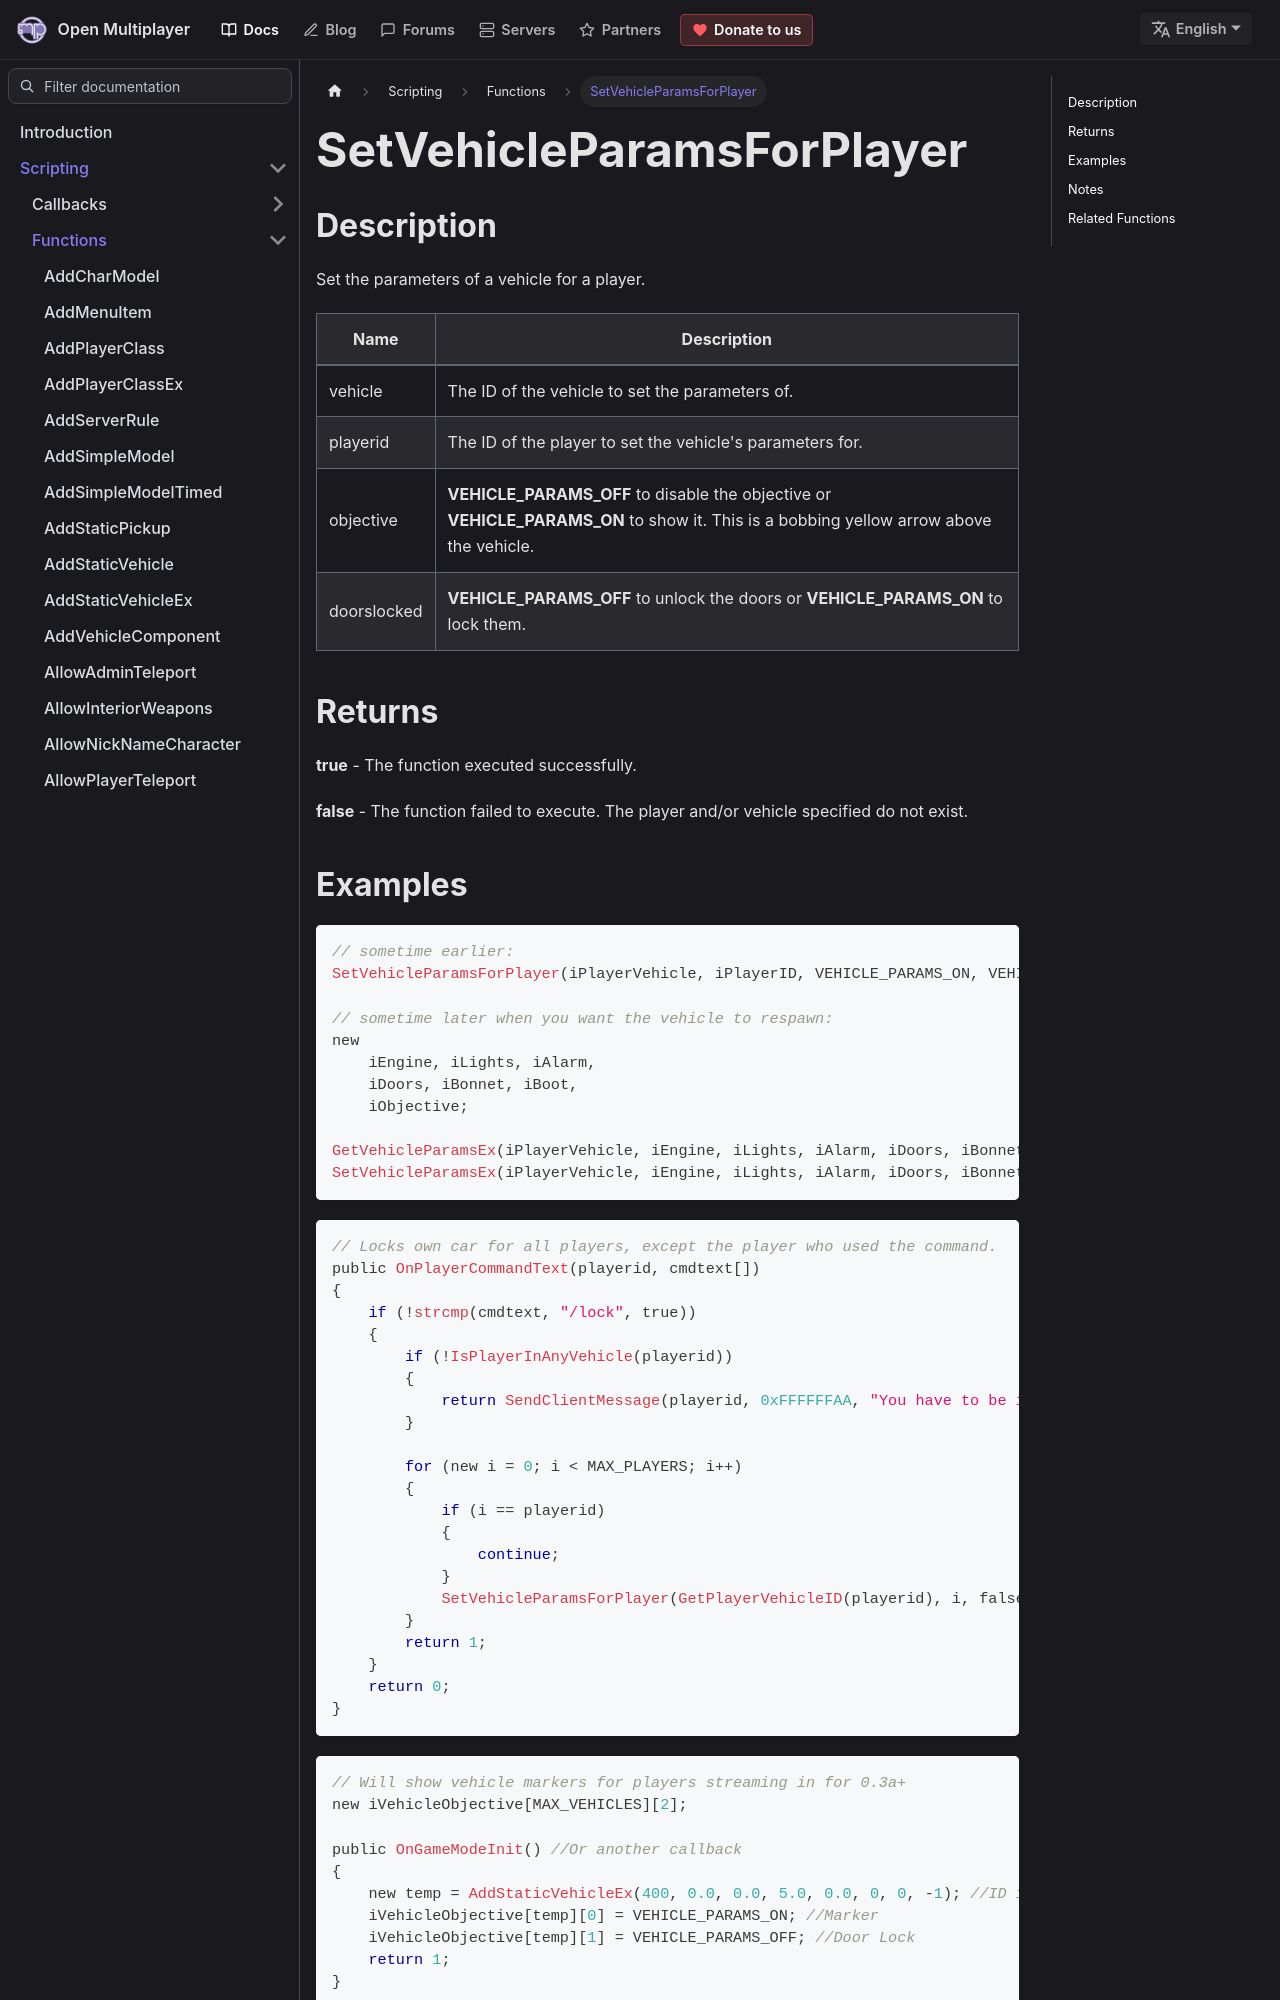

repository: openmultiplayer/web · page: docs/scripting/functions/SetVehicleParamsForPlayer.html · generator: docusaurus

---
title: SetVehicleParamsForPlayer
sidebar_label: SetVehicleParamsForPlayer
description: Set the parameters of a vehicle for a player.
tags: ["player", "vehicle"]
---

## Description

Set the parameters of a vehicle for a player.

| Name        | Description                                                                                                                            |
| ----------- | -------------------------------------------------------------------------------------------------------------------------------------- |
| vehicle     | The ID of the vehicle to set the parameters of.                                                                                        |
| playerid    | The ID of the player to set the vehicle's parameters for.                                                                              |
| objective   | **VEHICLE_PARAMS_OFF** to disable the objective or **VEHICLE_PARAMS_ON** to show it. This is a bobbing yellow arrow above the vehicle. |
| doorslocked | **VEHICLE_PARAMS_OFF** to unlock the doors or **VEHICLE_PARAMS_ON** to lock them.                                                      |

## Returns

**true** - The function executed successfully.

**false** - The function failed to execute. The player and/or vehicle specified do not exist.
